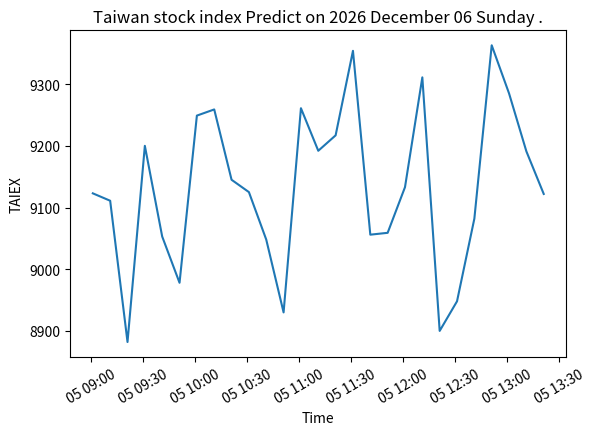

Recreate this plot in Python.
# -*- coding: utf-8 -*-
"""
Created on Wed Jul 13 16:08:04 2016

"""
import pandas as pd
import numpy as np
import time
import datetime
import matplotlib.pyplot as plt
import random as rd


def periodTime(start=list, end=list, step=int):
    """
    You must import datetime
    """ 
    output= []
    for hours in range(start[0], end[0] + 1):
        for minutes in range(start[1], end[1] + 1, step):
            temp = datetime.time(hours, minutes)
            output.append(temp)
    
    return (output)
    
test = periodTime([9,0], [13,30], 10)

time_axis = []

today = datetime.datetime.today()
#tmr = today
tmr = today + datetime.timedelta(1)
title= tmr.strftime("%Y %B %d %A .")
print(str(tmr.strftime("%Y %B %d %A .")))

"""
四個小時半的交易, 就是270 min
"""


startTime = "09:01"
startPoint = 8949.85
singleRange = startPoint * 0.1
singleRange = int(singleRange)
up_limit = rd.randint(int(startPoint),int(startPoint + singleRange))
low_limit = rd.randint(int(startPoint - singleRange), int(startPoint))

"""
singleRange 是單邊範圍,到時候可以下一個random(singleRange, singleRange * -1)
"""

timeIndex = pd.date_range(startTime, periods = 27, freq="10min",)

datelist = pd.date_range(startTime, periods = 27, freq="10min",).tolist()


#改成每十分鐘一點,畫面比較漂亮,如果想的話,每1分鐘一點也行
#print(len(timeIndex))

minutes_point = []

for each_min in range(len(timeIndex)):
    each_point = rd.randint(low_limit, up_limit)
    minutes_point.append(each_point)

predict = pd.DataFrame(minutes_point, columns=["twStock"], index = timeIndex)

"""
for each_min in range(len(timeIndex) -1):
    init = min_index[each_min]
    nextPoint = init + rd.randint(int(-singleRange), singleRange)
    min_index.append(nextPoint)    
"""
"""
一開始丟出一個上限,和一個下限

然後 random 的東西就直接設定在這區間,就不會超過啦

先畫圖,之後再改點數,這個點數很不正常,可能要加入一常態分佈的狀況
目前先設定上下限, 當天的上下限就只會在這個地方跑

toDo List
1> 做出三種 pattern
    a> 開高走高
    b> 開低走低
    c> 上下震盪

"""

"""
toDO List
a >要把檔名改用日期,不過日期不是字串的話不能合併,之後修
b >圖的最左邊,要設09:00右邊要設13:30,現在的軸也不對,而且1330的資料沒有
c >判斷式也沒寫,如果是假日,台股不開盤,所以就不用執行程式了
d >還要把 始 高 低 終 的值print出來,這之後也要貼在 twitter上


"""


plt.plot(timeIndex, minutes_point)
plt.gcf().subplots_adjust(bottom=0.2)
plt.xlabel('Time')
plt.ylabel('TAIEX')
plt.title('Taiwan stock index Predict on ' + title)
#plt.axis([0, 6, 0, 20])
plt.xticks(rotation=30)

#plt.show()
fileName = "TAIEX.jpg"


#如果要把 figure 存起來, 就要把 plt.show() 關掉
plt.savefig(fileName)   # save the figure to file
plt.close()
